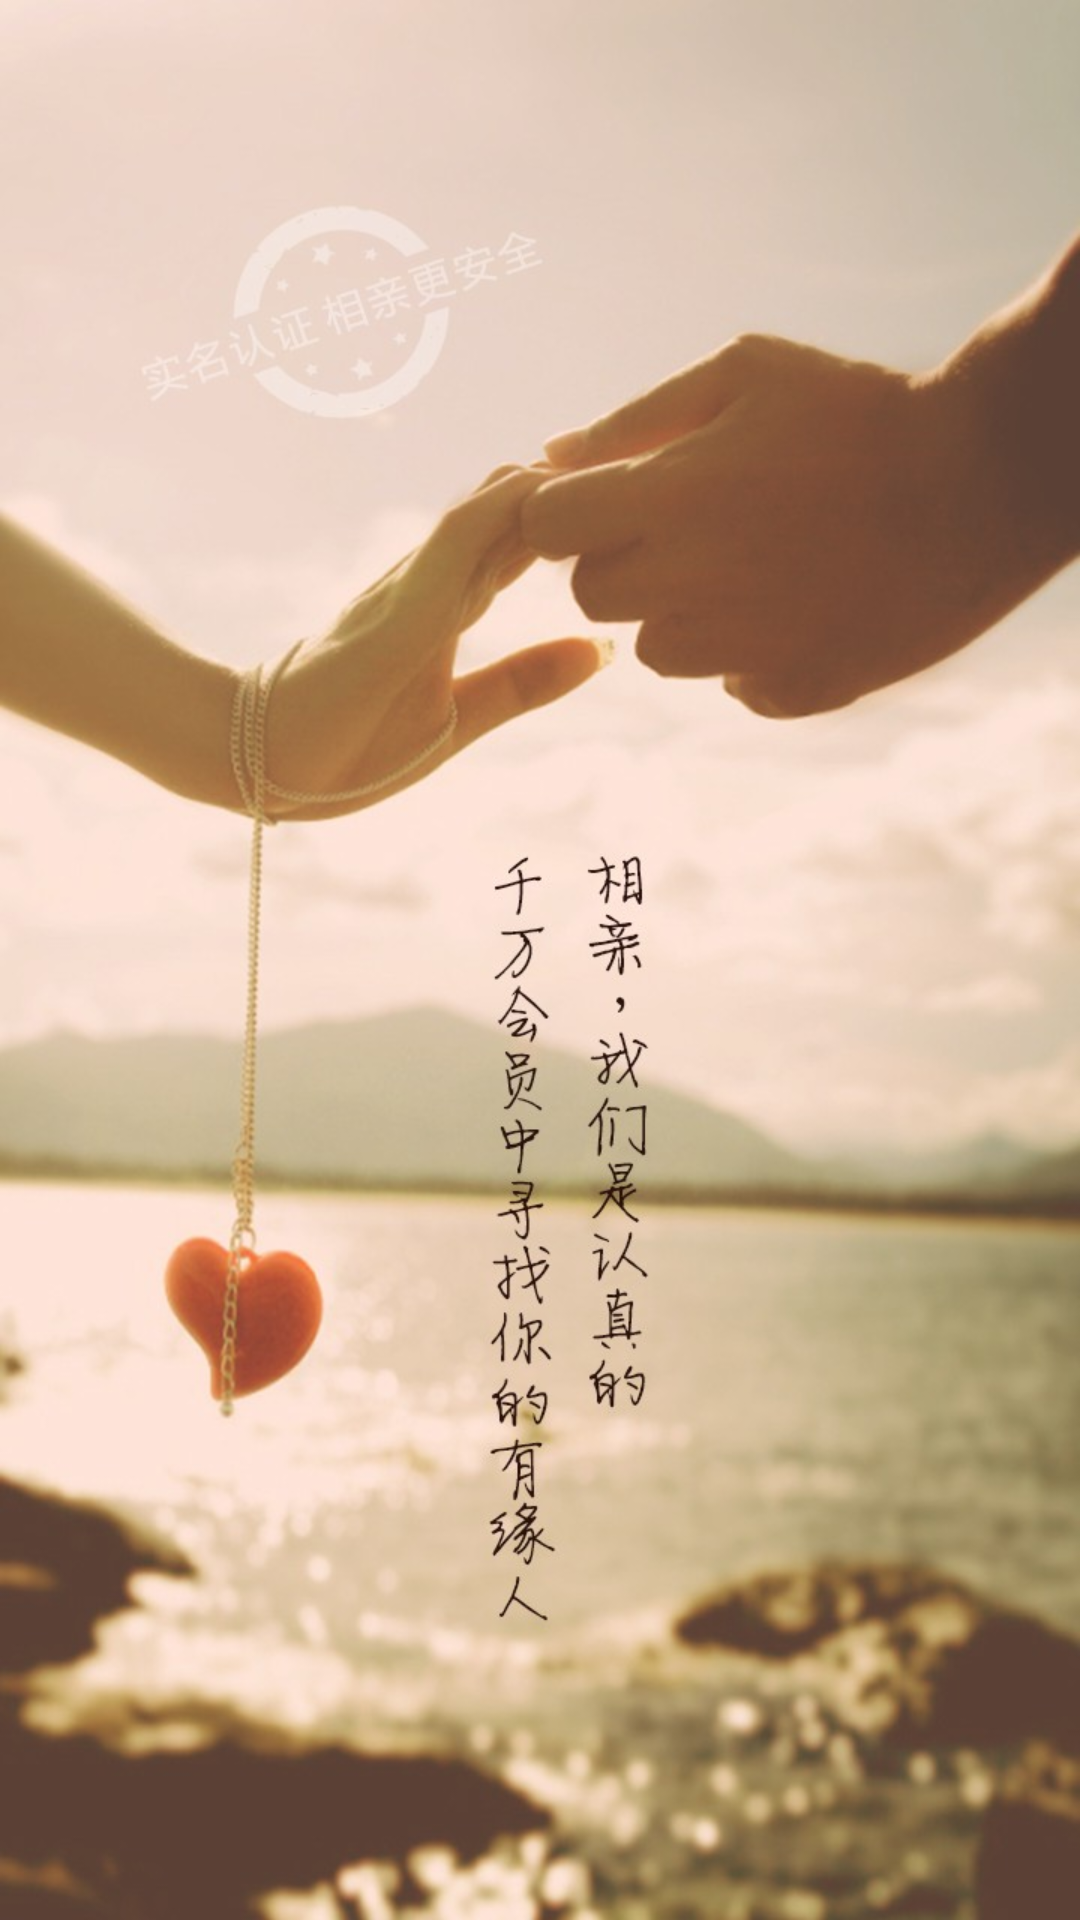

Write the Android layout XML for this screen, with the resource values it uses.
<!-- AndroidManifest.xml: application theme AppTheme -->
<!-- res/layout/activity_logo.xml -->
<?xml version="1.0" encoding="utf-8"?>
<FrameLayout xmlns:android="http://schemas.android.com/apk/res/android"
	android:layout_width="match_parent"
	android:layout_height="match_parent"
	android:orientation="vertical" >
	<ImageView
		android:layout_width="match_parent"
		android:layout_height="match_parent"
		android:orientation="vertical"
		android:scaleType="fitXY"
		android:src="@drawable/ydy_bg" />
</FrameLayout>
<!-- resources referenced by this layout -->
<resources>
  <!-- drawable ydy_bg: jpg bitmap (drawable-xhdpi, 92618 bytes) -->
  <style name="AppTheme" parent="AppBaseTheme"> 
  	</style>
  <style name="AppBaseTheme" parent="android:Theme.Holo.NoActionBar">		
  	</style>
</resources>
